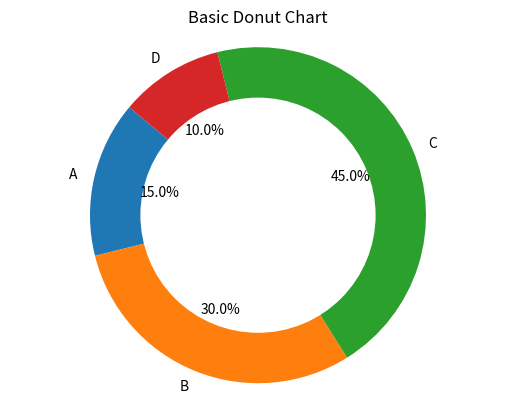

The script that saved this image:
import matplotlib.pyplot as plt

labels = ["A", "B", "C", "D"]
sizes = [15, 30, 45, 10]

plt.pie(sizes, labels=labels,
        autopct="%1.1f%%", startangle=140)

centre_circle = plt.Circle((0,0),0.70,fc="white")
fig = plt.gcf()
fig.gca().add_artist(centre_circle)

plt.axis("equal")
plt.title("Basic Donut Chart")
plt.show()